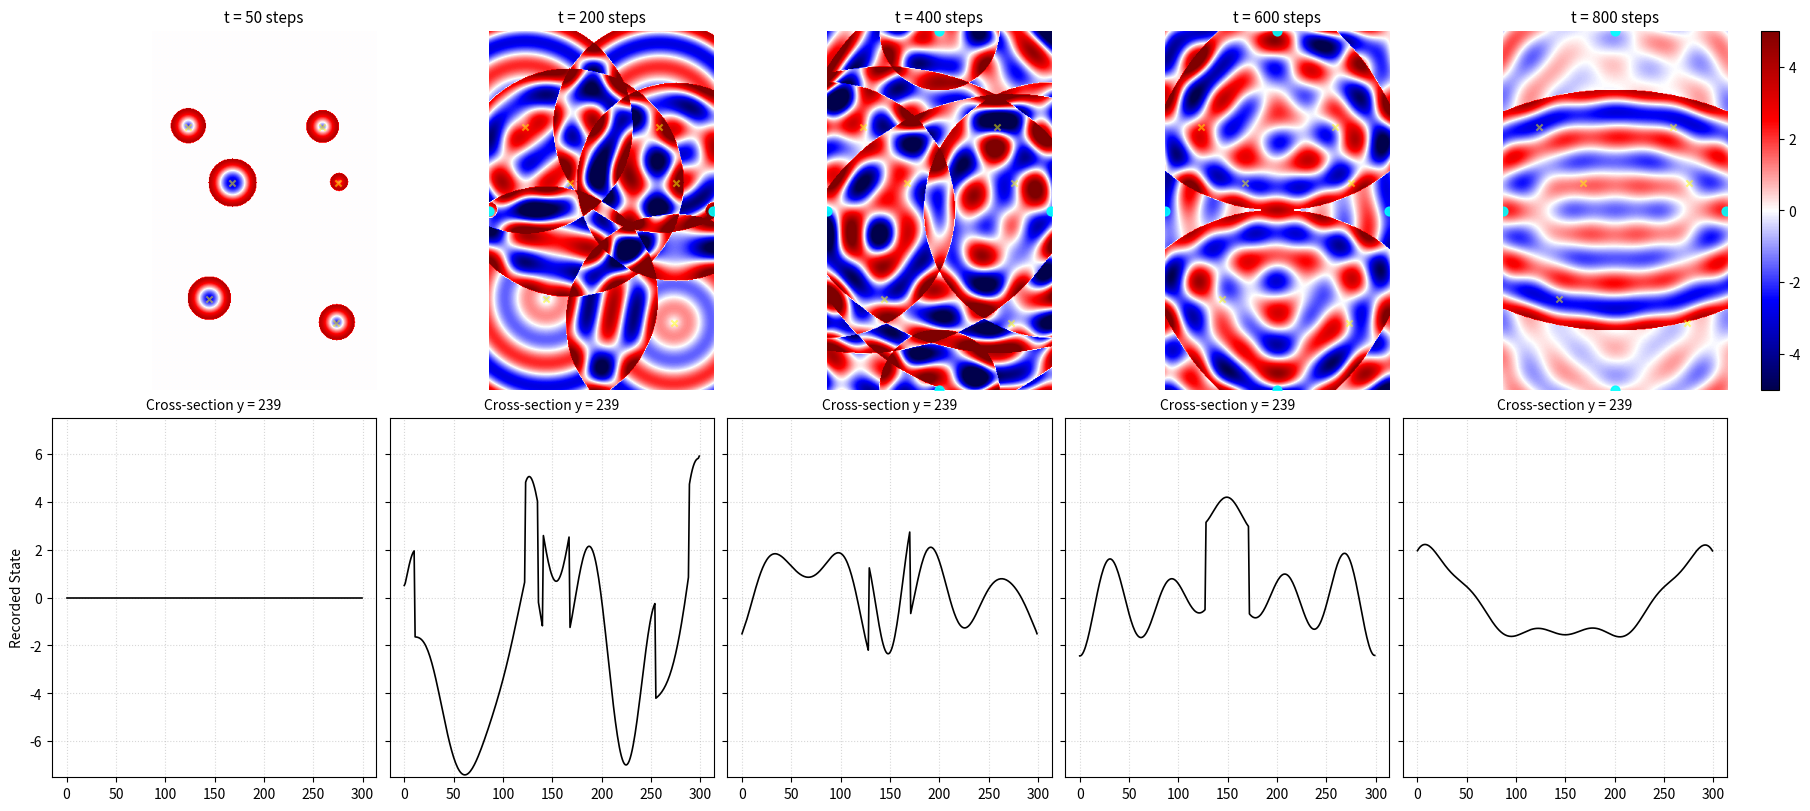

The script that saved this image:
import numpy as np
import matplotlib.pyplot as plt
from matplotlib.colors import TwoSlopeNorm

# ========================================
# System Configuration
# ========================================

WIDTH  = 300
HEIGHT = 480

dx = 1.0
dt = 0.8
T_steps = 1000

# Grid (static geometry)
x_vals = np.linspace(0, WIDTH - 1, WIDTH)
y_vals = np.linspace(0, HEIGHT - 1, HEIGHT)
X, Y = np.meshgrid(x_vals, y_vals, indexing="xy")

# ========================================
# Distributed Initial Sources (Rain-on-Floor)
# ========================================

cx_center = (WIDTH  - 1) / 2.0
cy_center = (HEIGHT - 1) / 2.0

sources = []

grid_cols = 2
grid_rows = 3

spacing_x = WIDTH / grid_cols
spacing_y = HEIGHT / grid_rows

start_x = spacing_x / 2
start_y = spacing_y / 2

np.random.seed(42)

for r in range(grid_rows):
    for c in range(grid_cols):

        jitter_x = np.random.randint(-50, 50)
        jitter_y = np.random.randint(-50, 50)

        pos_x = np.clip(start_x + c * spacing_x + jitter_x, 0, WIDTH - 1)
        pos_y = np.clip(start_y + r * spacing_y + jitter_y, 0, HEIGHT - 1)

        rand_step = np.random.randint(0, 50)
        start_t = rand_step * dt

        sources.append({
            "pos": (pos_x, pos_y),
            "start_time": start_t,
            "force": 4.0,
            "type": "origin"
        })


# ========================================
# Boundary Causal State
# ========================================

boundary_triggered = {
    "left": False,
    "right": False,
    "bottom": False,
    "top": False
}

# ========================================
# Physical Parameters (Invariant Law)
# ========================================

stiffness_k = 0.5
mass_m = 50.0
damping_c = 1.0
V_record = 1.0

gamma = damping_c / (2 * mass_m)
w_sq  = (stiffness_k / mass_m) - gamma**2
natural_freq = np.sqrt(w_sq) if w_sq > 0 else 0.0

# ========================================
# Expanded Causal Horizon Operators
# ========================================

def H_time(tau):
    """Temporal admissibility of information."""
    return (tau >= 0).astype(float)

def H_space():
    """Spatial admissibility of information."""
    return 1.0

def hookean_state_operator(tau):
    """Local deterministic state operator."""
    return np.cos(natural_freq * tau)

# ========================================
# Unified Governing Kernel
# ========================================

def causal_record_kernel(t_current, src):

    local_time = t_current - src["start_time"]
    if local_time < 0:
        return np.zeros((HEIGHT, WIDTH))

    sx, sy = src["pos"]
    r = np.sqrt((X - sx)**2 + (Y - sy)**2)

    tau = local_time - (r / V_record)

    H_causal = H_time(tau) * H_space()
    decay = np.exp(-gamma * tau)
    state = hookean_state_operator(tau)

    return src["force"] * decay * state * H_causal

# ========================================
# Time Evolution & Boundary Regeneration
# ========================================

snap_surface_2d = []
snap_cross_1d   = []
capture_times  = []

capture_steps = [50, 200, 400, 600, 800]

base_force = sources[0]["force"]

for step in range(T_steps + 1):
    current_time = step * dt
    propagation_radius = V_record * current_time

    # --- Boundary as causal regenerators ---

    if (not boundary_triggered["left"]) and (propagation_radius >= cx_center):
        boundary_triggered["left"] = True
        sources.append({
            "pos": (0.0, cy_center),
            "start_time": current_time,
            "force": base_force * 0.9,
            "type": "boundary"
        })

    if (not boundary_triggered["right"]) and (propagation_radius >= (WIDTH - 1 - cx_center)):
        boundary_triggered["right"] = True
        sources.append({
            "pos": (WIDTH - 1, cy_center),
            "start_time": current_time,
            "force": base_force * 0.9,
            "type": "boundary"
        })

    if (not boundary_triggered["bottom"]) and (propagation_radius >= cy_center):
        boundary_triggered["bottom"] = True
        sources.append({
            "pos": (cx_center, 0.0),
            "start_time": current_time,
            "force": base_force * 0.9,
            "type": "boundary"
        })

    if (not boundary_triggered["top"]) and (propagation_radius >= (HEIGHT - 1 - cy_center)):
        boundary_triggered["top"] = True
        sources.append({
            "pos": (cx_center, HEIGHT - 1),
            "start_time": current_time,
            "force": base_force * 0.9,
            "type": "boundary"
        })

    # --- Snapshot capture ---
    if step in capture_steps:
        surface = np.zeros((HEIGHT, WIDTH))
        for src in sources:
            surface += causal_record_kernel(current_time, src)

        snap_surface_2d.append(surface.copy())
        snap_cross_1d.append(surface[int(cy_center), :].copy())
        capture_times.append(step)

# ========================================
# Visualization
# ========================================

num_snaps = len(snap_surface_2d)
fig, axes = plt.subplots(2, num_snaps, figsize=(18, 8), constrained_layout=True)

VISUAL_LIMIT = 5.0
norm = TwoSlopeNorm(vmin=-VISUAL_LIMIT, vcenter=0, vmax=VISUAL_LIMIT)

for i in range(num_snaps):

    im = axes[0, i].imshow(
        snap_surface_2d[i],
        cmap="seismic",
        norm=norm,
        origin="lower",
        extent=[0, WIDTH, 0, HEIGHT]
    )
    axes[0, i].set_title(f"t = {capture_times[i]} steps", fontsize=11)

    active = [s for s in sources if s["start_time"] <= capture_times[i] * dt]
    origin = [s for s in active if s["type"] == "origin"]
    boundary = [s for s in active if s["type"] == "boundary"]

    if origin:
        axes[0, i].scatter(
            [s["pos"][0] for s in origin],
            [s["pos"][1] for s in origin],
            c="yellow", marker="x", s=20, alpha=0.5
        )

    if boundary:
        axes[0, i].scatter(
            [s["pos"][0] for s in boundary],
            [s["pos"][1] for s in boundary],
            c="cyan", marker="o", s=40, alpha=0.9
        )

    axes[0, i].axis("off")

    axes[1, i].plot(
        np.arange(WIDTH),
        snap_cross_1d[i],
        color="black",
        linewidth=1.2
    )
    axes[1, i].grid(True, linestyle=":", alpha=0.5)
    axes[1, i].set_ylim(-VISUAL_LIMIT * 1.5, VISUAL_LIMIT * 1.5)
    axes[1, i].set_title(f"Cross-section y = {int(cy_center)}", fontsize=10)

    if i == 0:
        axes[1, i].set_ylabel("Recorded State", fontsize=10)
    else:
        axes[1, i].set_yticklabels([])

cbar = fig.colorbar(im, ax=axes[0, :], location="right", fraction=0.015, pad=0.02)

plt.show()
